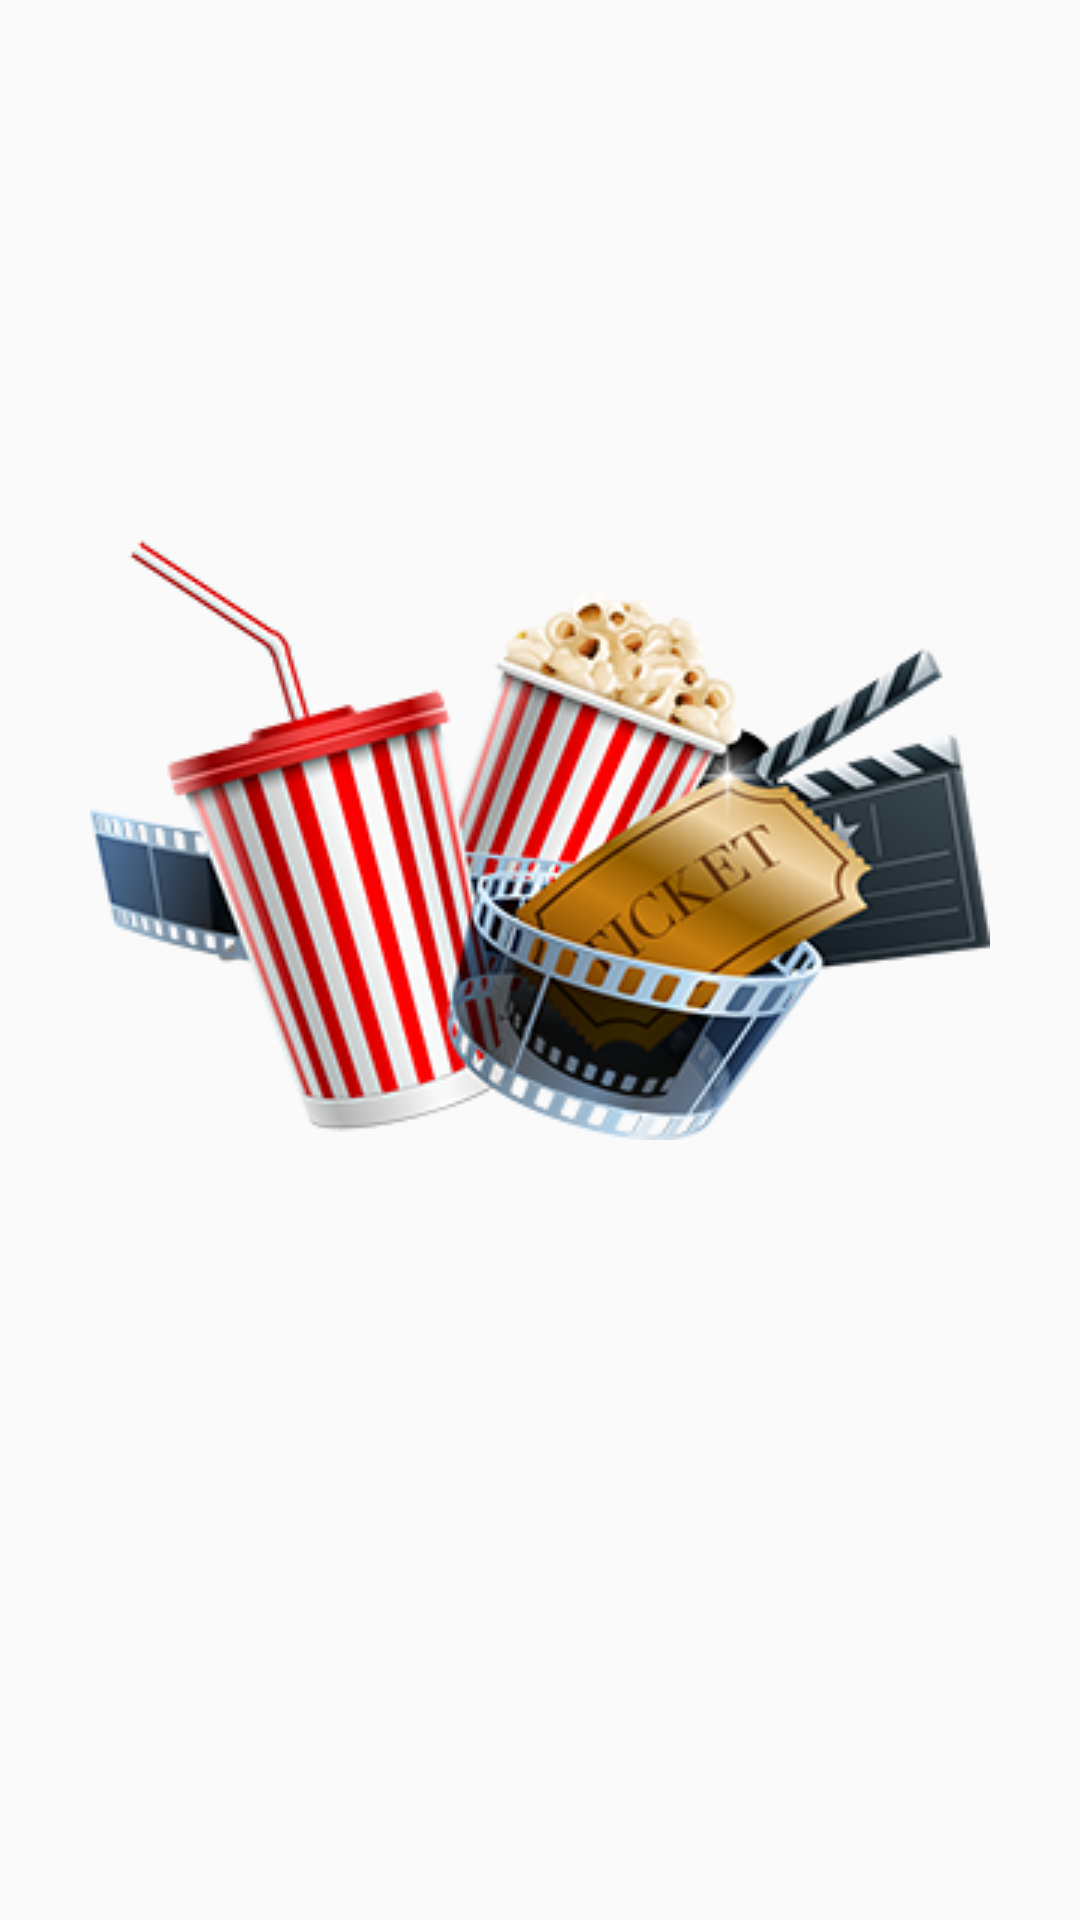

Here is an Android app screen rendered from its layout file. Give the layout XML and the strings, colors and styles it references.
<!-- AndroidManifest.xml: application theme AppTheme.NoActionBar -->
<!-- res/layout/intro.xml -->
<?xml version="1.0" encoding="utf-8"?>
<RelativeLayout xmlns:android="http://schemas.android.com/apk/res/android"
    android:orientation="vertical" android:layout_width="match_parent"
    android:layout_height="match_parent">

    <LinearLayout
        android:layout_width="match_parent"
        android:layout_height="wrap_content"
        android:orientation="vertical"
        >

        <FrameLayout
            android:layout_width="match_parent"
            android:layout_height="400dp">

        <ImageView
            android:id="@+id/images"
            android:layout_width="wrap_content"
            android:layout_height="wrap_content"
            android:layout_marginTop="80dp"
            android:layout_gravity="center"
            android:background="@drawable/pop_coke"
            >

        </ImageView>

        </FrameLayout>




    </LinearLayout>


</RelativeLayout>
<!-- resources referenced by this layout -->
<resources>
  <!-- drawable pop_coke: png bitmap (drawable, 108266 bytes) -->
  <style name="AppTheme.NoActionBar">
          <item name="windowActionBar">false</item>
          <item name="windowNoTitle">true</item>
          <item name="android:windowFullscreen">true</item>
          <item name="android:windowContentOverlay">@null</item>
      </style>
</resources>
